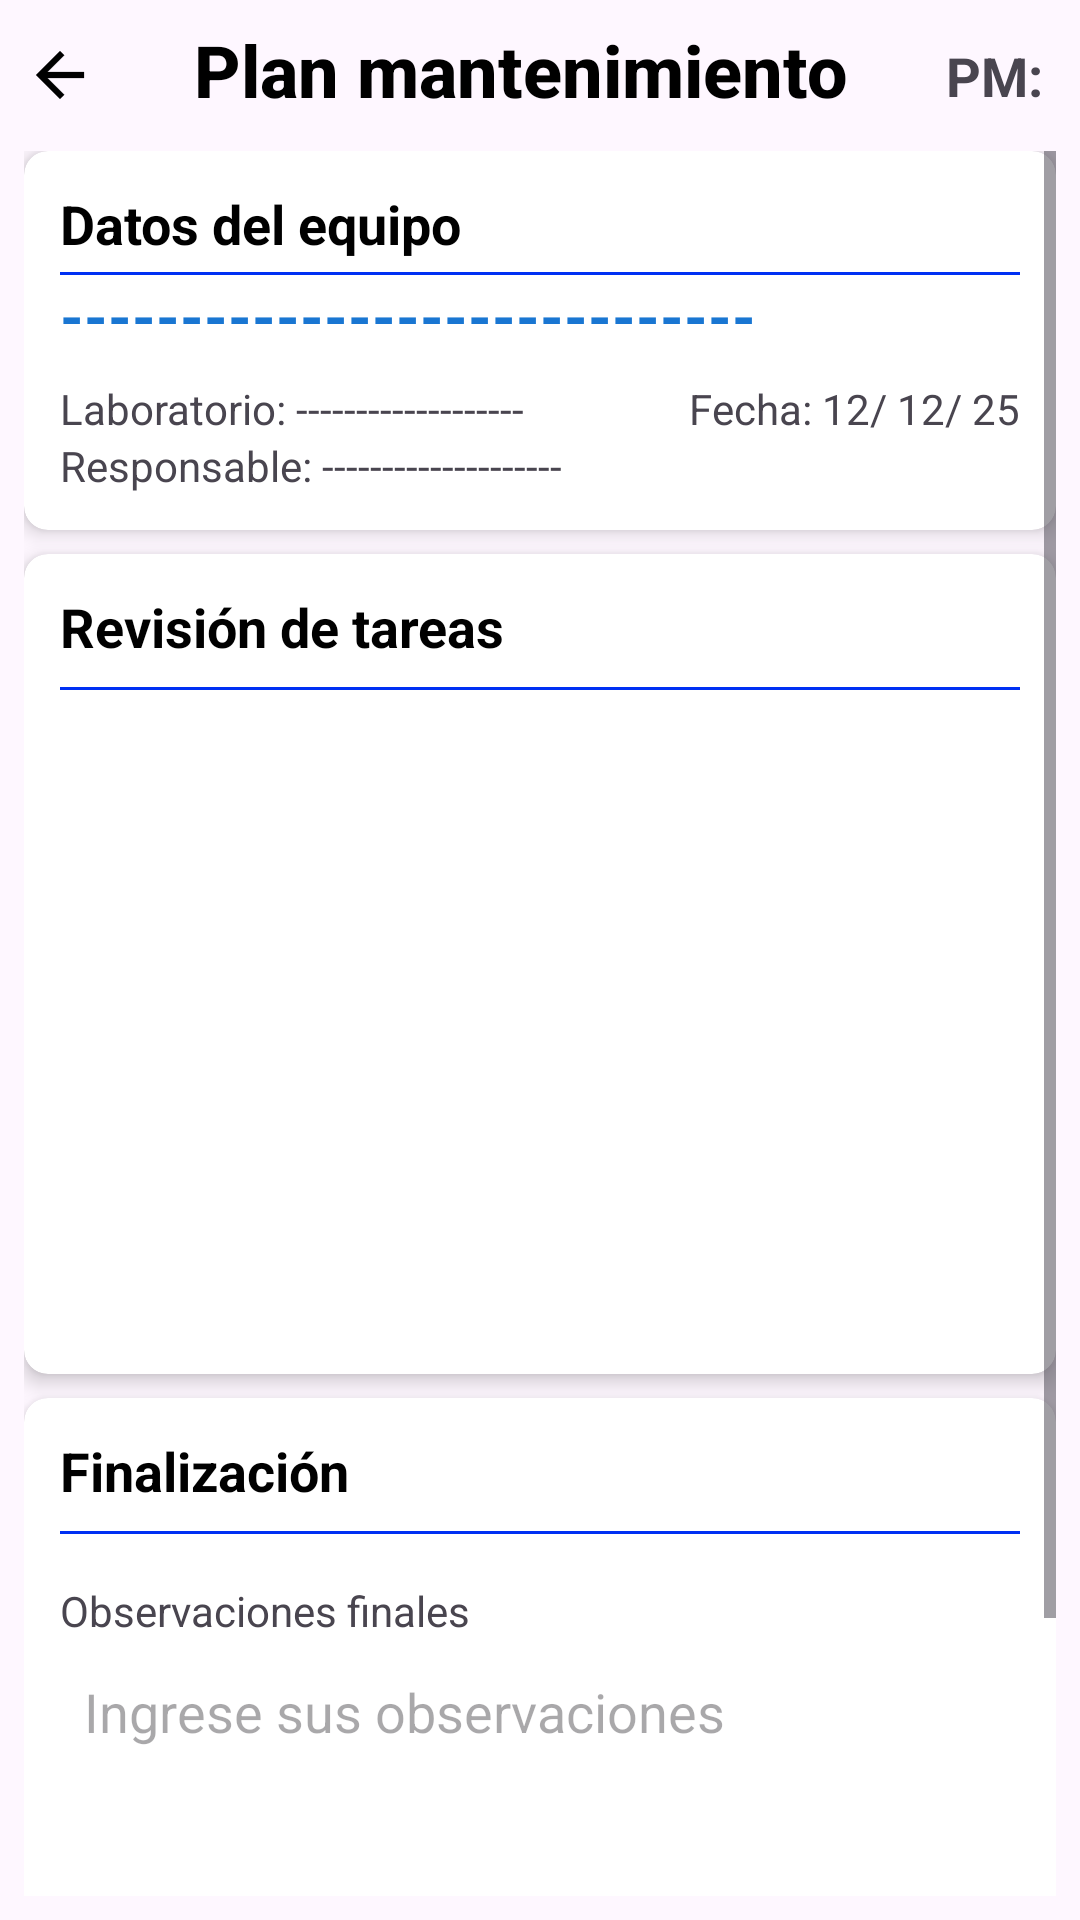

Write the Android layout XML for this screen, with the resource values it uses.
<!-- AndroidManifest.xml: application theme Theme.Prueba002 -->
<!-- res/layout/fragment_realizar_mante.xml -->
<?xml version="1.0" encoding="utf-8"?>
<LinearLayout xmlns:android="http://schemas.android.com/apk/res/android"
    xmlns:app="http://schemas.android.com/apk/res-auto"
    android:id="@+id/fragmentRealizarMante"
    android:layout_width="match_parent"
    android:layout_height="match_parent"
    android:orientation="vertical"
    android:padding="8dp">

    <LinearLayout
        android:layout_width="match_parent"
        android:layout_height="wrap_content"
        android:orientation="horizontal"
        android:gravity="center_vertical"
        android:paddingBottom="8dp">

        <ImageView
            android:id="@+id/back_button"
            android:layout_width="wrap_content"
            android:layout_height="wrap_content"
            android:layout_alignParentStart="true"
            android:layout_centerVertical="true"
            android:contentDescription="Volver"
            android:src="@drawable/ic_back_arrow"
            app:tint="@color/black" />

        <TextView
            android:id="@+id/header_title"
            android:layout_width="match_parent"
            android:layout_height="wrap_content"
            android:layout_weight="1"
            android:layout_marginStart="2dp"
            android:layout_marginEnd="2dp"
            android:layout_marginBottom="2dp"
            android:text="Plan mantenimiento"
            android:fontFamily="sans-serif-medium"
            android:textSize="24sp"
            android:textColor="@android:color/black"
            android:textStyle="bold"
            android:gravity="center_horizontal" />

        <LinearLayout
            android:layout_width="wrap_content"
            android:layout_height="wrap_content"
            >

            <TextView
                android:layout_width="wrap_content"
                android:layout_height="wrap_content"
                android:text="PM: "
                android:textSize="18sp"
                android:textStyle="bold"/>

            <TextView
                android:id="@+id/R_RidM"
                android:layout_width="wrap_content"
                android:layout_height="wrap_content"
                android:textSize="18sp"
                android:textStyle="bold" />



        </LinearLayout>


    </LinearLayout>

    <ScrollView
        android:layout_width="match_parent"
        android:layout_height="match_parent">

        <LinearLayout
            android:layout_width="match_parent"
            android:layout_height="wrap_content"
            android:orientation="vertical">

            <androidx.cardview.widget.CardView
                android:layout_width="match_parent"
                android:layout_height="wrap_content"
                android:layout_marginBottom="8dp"
                app:cardCornerRadius="8dp"
                app:cardElevation="4dp">

                <LinearLayout
                    android:layout_width="match_parent"
                    android:layout_height="wrap_content"
                    android:orientation="vertical"
                    android:padding="12dp">


                    <TextView
                        android:layout_width="match_parent"
                        android:layout_height="wrap_content"
                        android:text="Datos del equipo"
                        android:textSize="18sp"
                        android:textStyle="bold"
                        android:paddingBottom="4dp"
                        android:textColor="@color/black" />

                    <TextView
                        android:layout_width="match_parent"
                        android:layout_height="1dp"
                        android:background="@color/divider_color" />


                    <TextView
                    android:id="@+id/R_nombreEquipo"
                    android:layout_width="wrap_content"
                    android:layout_height="wrap_content"
                    android:text="-----------------------------"
                        android:textColor="@color/blue_text"
                    android:textSize="20sp"
                    android:textStyle="bold"
                    android:paddingBottom="8dp"/>

                    <LinearLayout
                        android:layout_width="match_parent"
                        android:layout_height="wrap_content"
                        android:orientation="horizontal">
                        <TextView
                            android:layout_width="wrap_content"
                            android:layout_height="wrap_content"

                            android:text="Laboratorio: "
                            android:textSize="14sp"/>
                        <TextView
                            android:id="@+id/R_nombreLaboratorio"
                            android:layout_width="0dp"
                            android:layout_height="wrap_content"
                            android:layout_weight="1"
                            android:text="-------------------"
                            android:textSize="14sp"/>

                        <TextView
                            android:id="@+id/R_fechaReal"
                            android:layout_width="wrap_content"
                            android:layout_height="wrap_content"
                            android:text="Fecha: 12/ 12/ 25"
                            android:textSize="14sp"/>
                    </LinearLayout>

                    <LinearLayout
                        android:layout_width="match_parent"
                        android:layout_height="wrap_content"
                        android:orientation="horizontal">

                        <TextView
                            android:layout_width="wrap_content"
                            android:layout_height="wrap_content"
                            android:text="Responsable: "
                            android:textSize="14sp"/>

                        <TextView
                            android:id="@+id/R_usuarioR"
                            android:layout_width="0dp"
                            android:layout_height="wrap_content"
                            android:layout_weight="1"
                            android:text="--------------------"
                            android:textSize="14sp"/>


                    </LinearLayout>
                </LinearLayout>
            </androidx.cardview.widget.CardView>

            <androidx.cardview.widget.CardView
                android:layout_width="match_parent"
                android:layout_height="wrap_content"
                android:layout_marginBottom="8dp"
                app:cardCornerRadius="8dp"
                app:cardElevation="4dp">

                <LinearLayout
                    android:layout_width="match_parent"
                    android:layout_height="wrap_content"
                    android:orientation="vertical"
                    android:padding="12dp">

                    <TextView
                        android:layout_width="match_parent"
                        android:layout_height="wrap_content"
                        android:text="Revisión de tareas"
                        android:textSize="18sp"
                        android:textStyle="bold"
                        android:paddingBottom="8dp"
                        android:textColor="@color/black"/>

                    <TextView
                        android:layout_width="match_parent"
                        android:layout_height="1dp"
                        android:background="@color/divider_color"
                        android:layout_marginBottom="16dp"/>




                    <androidx.recyclerview.widget.RecyclerView
                        android:id="@+id/recyclerActividades"
                        android:layout_width="match_parent"
                        android:layout_height="200dp"
                        android:clipToPadding="false"
                        android:padding="4dp" />

                </LinearLayout>
            </androidx.cardview.widget.CardView>

            <androidx.cardview.widget.CardView
                android:layout_width="match_parent"
                android:layout_height="wrap_content"
                android:layout_marginBottom="16dp"
                app:cardCornerRadius="8dp"
                app:cardElevation="4dp">

                <LinearLayout
                    android:layout_width="match_parent"
                    android:layout_height="wrap_content"
                    android:orientation="vertical"
                    android:padding="12dp">

                    <TextView
                        android:layout_width="match_parent"
                        android:layout_height="wrap_content"
                        android:text="Finalización"
                        android:textSize="18sp"
                        android:textStyle="bold"
                        android:paddingBottom="8dp"
                        android:textColor="@color/black"
                        />

                    <TextView
                        android:layout_width="match_parent"
                        android:layout_height="1dp"
                        android:background="@color/divider_color"
                        android:layout_marginBottom="16dp"/>


                    <TextView
                        android:layout_width="match_parent"
                        android:layout_height="wrap_content"
                        android:text="Observaciones finales"
                        android:textSize="14sp"
                        android:paddingBottom="4dp"/>

                    <EditText
                        android:id="@+id/R_observaciones_finales"
                        android:layout_width="match_parent"
                        android:layout_height="100dp"
                        android:hint="Ingrese sus observaciones"
                        android:gravity="top|start"
                        android:padding="8dp"
                        android:inputType="textMultiLine"
                         />

                </LinearLayout>
            </androidx.cardview.widget.CardView>

            <Button
                android:id="@+id/btn_finalizar_registrar"
                android:layout_width="match_parent"
                android:layout_height="wrap_content"
                android:text="Finalizar y registrar"
                android:textAllCaps="false"
                android:drawableStart="@drawable/ic_play" android:padding="12dp"
                android:layout_margin="8dp"
                android:backgroundTint="@color/botonFinalizar" android:textColor="@android:color/white"/>

        </LinearLayout>
    </ScrollView>
</LinearLayout>
<!-- resources referenced by this layout -->
<resources>
  <color name="black">#FF000000</color>
  <color name="blue_text">#1976D2</color>
  <color name="botonFinalizar">#2260FF</color>
  <color name="divider_color">#0030F3</color>
  <!-- drawable ic_back_arrow (drawable) -->
  <vector xmlns:android="http://schemas.android.com/apk/res/android"
      android:width="24dp"
      android:height="24dp"
      android:viewportWidth="960"
      android:viewportHeight="960">
    <path
        android:pathData="m313,520 l224,224 -57,56 -320,-320 320,-320 57,56 -224,224h487v80L313,520Z"
        android:fillColor="#e3e3e3"
  
        android:strokeColor="#000000"
        android:strokeWidth="3"/>
  </vector>
  <style name="Theme.Prueba002" parent="Base.Theme.Prueba002" />
  <style name="Base.Theme.Prueba002" parent="Theme.Material3.DayNight.NoActionBar">
          
          
      </style>
</resources>
